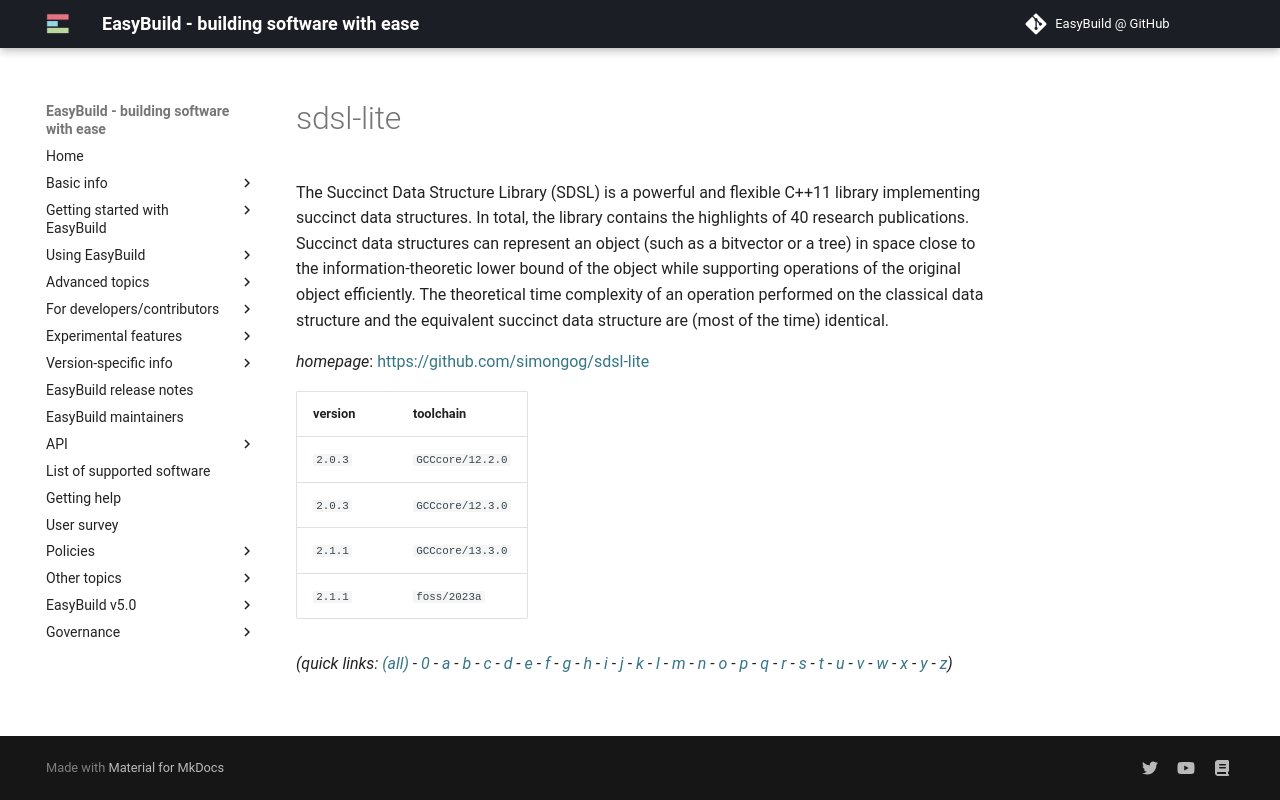

repository: easybuilders/easybuild-docs · page: version-specific/supported-software/s/sdsl-lite/index.html · generator: mkdocs

---
search:
  boost: 0.5
---
# sdsl-lite

The Succinct Data Structure Library (SDSL) is a powerful and flexible C++11 library implementing  succinct data structures. In total, the library contains the highlights of 40 research publications. Succinct  data structures can represent an object (such as a bitvector or a tree) in space close to the information-theoretic  lower bound of the object while supporting operations of the original object efficiently. The theoretical time  complexity of an operation performed on the classical data structure and the equivalent succinct data structure  are (most of the time) identical.

*homepage*: <https://github.com/simongog/sdsl-lite>

version | toolchain
--------|----------
``2.0.3`` | ``GCCcore/12.2.0``
``2.0.3`` | ``GCCcore/12.3.0``
``2.1.1`` | ``GCCcore/13.3.0``
``2.1.1`` | ``foss/2023a``


*(quick links: [(all)](../index.md) - [0](../0/index.md) - [a](../a/index.md) - [b](../b/index.md) - [c](../c/index.md) - [d](../d/index.md) - [e](../e/index.md) - [f](../f/index.md) - [g](../g/index.md) - [h](../h/index.md) - [i](../i/index.md) - [j](../j/index.md) - [k](../k/index.md) - [l](../l/index.md) - [m](../m/index.md) - [n](../n/index.md) - [o](../o/index.md) - [p](../p/index.md) - [q](../q/index.md) - [r](../r/index.md) - [s](../s/index.md) - [t](../t/index.md) - [u](../u/index.md) - [v](../v/index.md) - [w](../w/index.md) - [x](../x/index.md) - [y](../y/index.md) - [z](../z/index.md))*
